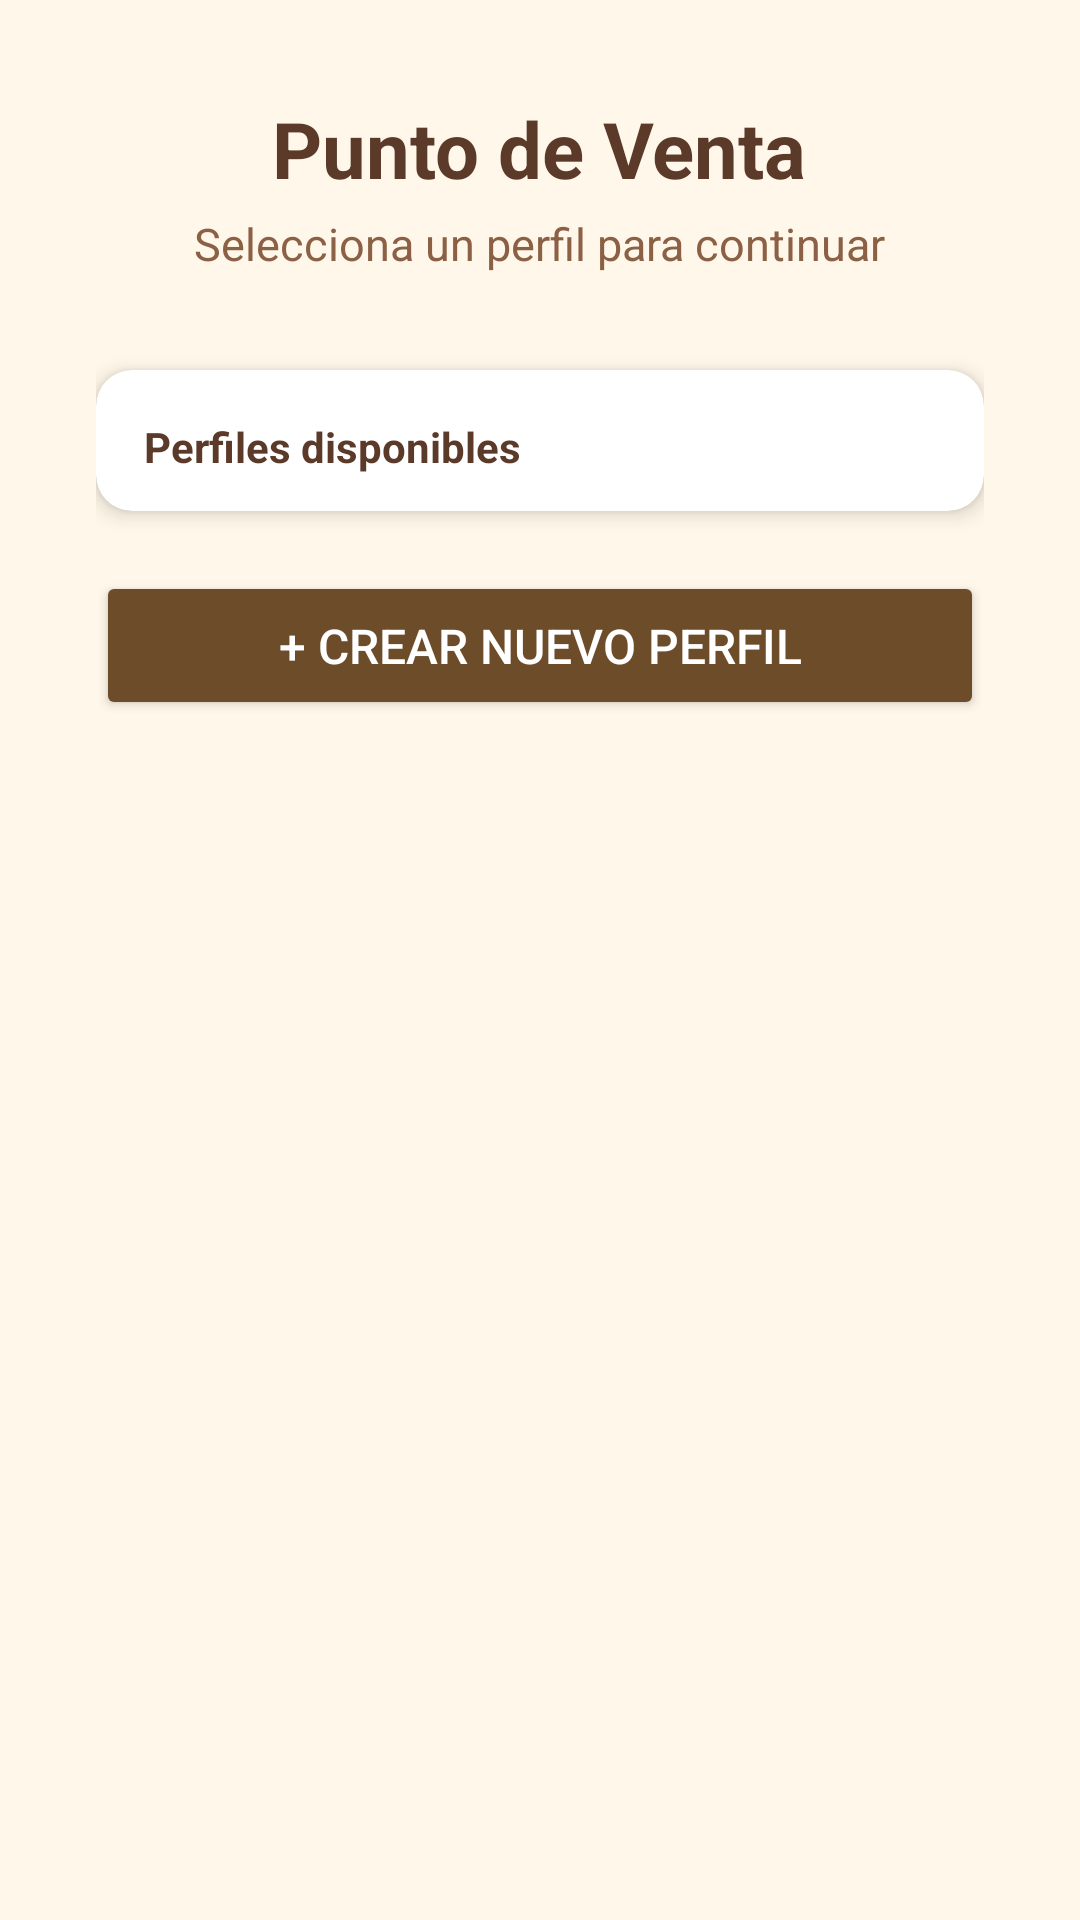

The Android layout XML behind this screen, and the referenced resources:
<!-- AndroidManifest.xml: application theme Theme.PuntoDeVentaGenerico -->
<!-- res/layout/activity_seleccion_perfil.xml -->
<?xml version="1.0" encoding="utf-8"?>
<LinearLayout xmlns:android="http://schemas.android.com/apk/res/android"
    android:layout_width="match_parent"
    android:layout_height="match_parent"
    android:orientation="vertical"
    android:gravity="center_horizontal"
    android:padding="32dp"
    android:background="#FFF7E9">

    <TextView
        android:id="@+id/tvTituloPerfiles"
        android:layout_width="wrap_content"
        android:layout_height="wrap_content"
        android:text="Punto de Venta"
        android:textColor="#5B3A29"
        android:textSize="26sp"
        android:textStyle="bold"
        android:layout_marginBottom="4dp" />

    <TextView
        android:id="@+id/tvSubtituloPerfiles"
        android:layout_width="wrap_content"
        android:layout_height="wrap_content"
        android:text="Selecciona un perfil para continuar"
        android:textColor="#8B6045"
        android:textSize="15sp"
        android:layout_marginBottom="32dp" />

    
    <androidx.cardview.widget.CardView
        android:layout_width="match_parent"
        android:layout_height="wrap_content"
        android:layout_marginBottom="20dp"
        app:cardCornerRadius="12dp"
        app:cardElevation="4dp"
        xmlns:app="http://schemas.android.com/apk/res-auto">

        <LinearLayout
            android:layout_width="match_parent"
            android:layout_height="wrap_content"
            android:orientation="vertical"
            android:padding="8dp">

            <TextView
                android:id="@+id/tvPerfilesLabel"
                android:layout_width="wrap_content"
                android:layout_height="wrap_content"
                android:text="Perfiles disponibles"
                android:textColor="#5B3A29"
                android:textSize="14sp"
                android:textStyle="bold"
                android:paddingStart="8dp"
                android:paddingTop="8dp"
                android:paddingBottom="4dp" />

            <ListView
                android:id="@+id/lvPerfiles"
                android:layout_width="match_parent"
                android:layout_height="wrap_content"
                android:divider="#E8D5C0"
                android:dividerHeight="1dp" />

            <TextView
                android:id="@+id/tvSinPerfiles"
                android:layout_width="match_parent"
                android:layout_height="wrap_content"
                android:text="No hay perfiles creados aun.\nCrea tu primer perfil abajo."
                android:textColor="#A08060"
                android:textSize="14sp"
                android:gravity="center"
                android:padding="24dp"
                android:visibility="gone" />

        </LinearLayout>
    </androidx.cardview.widget.CardView>

    
    <Button
        android:id="@+id/btnCrearPerfil"
        android:layout_width="match_parent"
        android:layout_height="wrap_content"
        android:text="+ Crear nuevo perfil"
        android:backgroundTint="#6D4C2A"
        android:textColor="#FFFFFF"
        android:textSize="16sp"
        android:padding="14dp" />

</LinearLayout>
<!-- resources referenced by this layout -->
<resources>
  <style name="Theme.PuntoDeVentaGenerico" parent="Theme.Material3.Light.NoActionBar">
          
          <item name="colorPrimary">@color/purple_500</item>
          <item name="colorPrimaryVariant">@color/purple_700</item>
          <item name="colorOnPrimary">@android:color/white</item>
          <item name="android:windowBackground">@android:color/white</item>
          <item name="android:textColor">@android:color/black</item>
      </style>
  <!-- not gathered from this repository: default colours our renderer supplied (Android Studio template values) -->
  <color name="purple_500">#FF6200EE</color>
  <color name="purple_700">#FF3700B3</color>
</resources>
